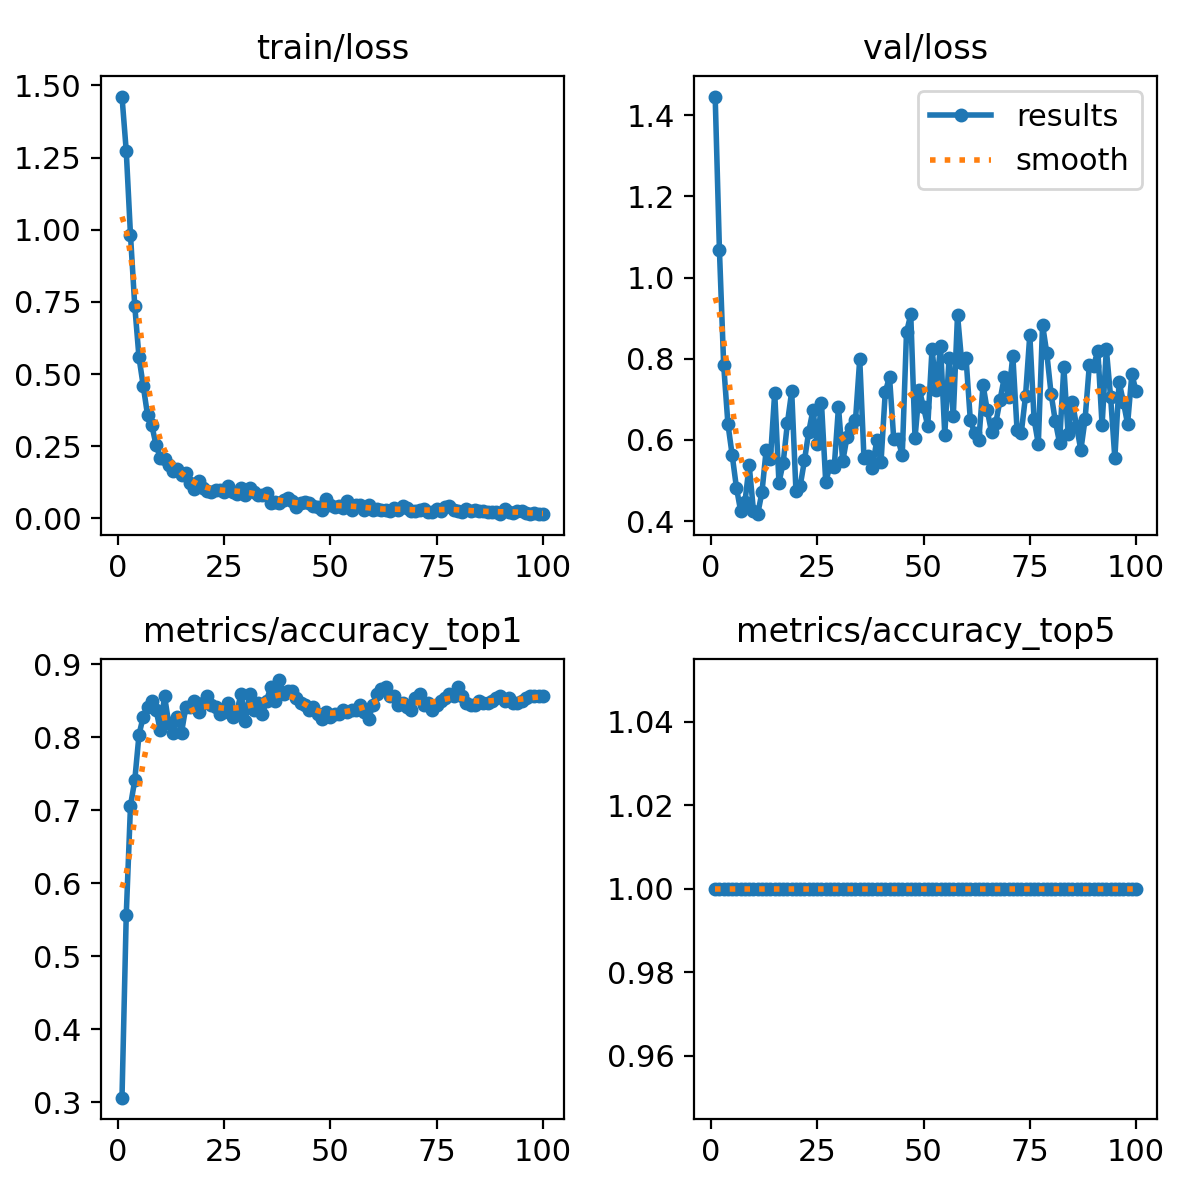

Source data for this figure (header and first rows):
epoch, time, train/loss, metrics/accuracy_top1, metrics/accuracy_top5, val/loss, lr/pg0, lr/pg1, lr/pg2
1, 2.31, 1.462, 0.3063, 1, 1.446, 8.75e-05, 8.75e-05, 8.75e-05
2, 3.039, 1.273, 0.5563, 1, 1.068, 0.0001856, 0.0001856, 0.0001856
3, 3.894, 0.9815, 0.7063, 1, 0.7842, 0.0002818, 0.0002818, 0.0002818
4, 4.957, 0.7371, 0.7406, 1, 0.6389, 0.000376, 0.000376, 0.000376
5, 5.855, 0.5579, 0.8031, 1, 0.5625, 0.0004682, 0.0004682, 0.0004682
6, 6.827, 0.4592, 0.8281, 1, 0.4823, 0.0005584, 0.0005584, 0.0005584
7, 7.981, 0.3587, 0.8406, 1, 0.4241, 0.0006467, 0.0006467, 0.0006467
8, 8.877, 0.3234, 0.85, 1, 0.4467, 0.0007329, 0.0007329, 0.0007329
9, 10.1, 0.2557, 0.8375, 1, 0.5375, 0.0008172, 0.0008172, 0.0008172
10, 11.19, 0.2098, 0.8094, 1, 0.4257, 0.0008995, 0.0008995, 0.0008995
11, 12.09, 0.206, 0.8562, 1, 0.4169, 0.0009798, 0.0009798, 0.0009798
12, 12.98, 0.1843, 0.8187, 1, 0.4709, 0.001058, 0.001058, 0.001058
13, 13.89, 0.1638, 0.8063, 1, 0.5759, 0.001102, 0.001102, 0.001102
14, 14.9, 0.1725, 0.8281, 1, 0.554, 0.001089, 0.001089, 0.001089
15, 15.94, 0.1506, 0.8063, 1, 0.7166, 0.001077, 0.001077, 0.001077
16, 16.92, 0.1592, 0.8406, 1, 0.4946, 0.001064, 0.001064, 0.001064
17, 17.95, 0.1225, 0.8406, 1, 0.544, 0.001052, 0.001052, 0.001052
18, 18.91, 0.1032, 0.85, 1, 0.6425, 0.00104, 0.00104, 0.00104
19, 20.1, 0.1282, 0.8344, 1, 0.7195, 0.001027, 0.001027, 0.001027
20, 21.08, 0.1039, 0.8469, 1, 0.473, 0.001015, 0.001015, 0.001015
21, 22.06, 0.09532, 0.8562, 1, 0.4869, 0.001002, 0.001002, 0.001002
22, 23.03, 0.08999, 0.8438, 1, 0.5493, 0.0009901, 0.0009901, 0.0009901
23, 24.1, 0.1002, 0.8406, 1, 0.6199, 0.0009778, 0.0009778, 0.0009778
24, 25.05, 0.09754, 0.8313, 1, 0.6736, 0.0009654, 0.0009654, 0.0009654
25, 26.17, 0.09321, 0.8344, 1, 0.5889, 0.000953, 0.000953, 0.000953
26, 27.14, 0.113, 0.8469, 1, 0.6909, 0.0009406, 0.0009406, 0.0009406
27, 28.1, 0.09111, 0.8281, 1, 0.4961, 0.0009283, 0.0009283, 0.0009283
28, 29.14, 0.08355, 0.8344, 1, 0.5361, 0.0009159, 0.0009159, 0.0009159
29, 30.14, 0.1073, 0.8594, 1, 0.5332, 0.0009035, 0.0009035, 0.0009035
30, 31.21, 0.07965, 0.8219, 1, 0.6812, 0.0008911, 0.0008911, 0.0008911
31, 32.28, 0.1041, 0.8594, 1, 0.5471, 0.0008787, 0.0008787, 0.0008787
32, 33.2, 0.09153, 0.8375, 1, 0.6067, 0.0008664, 0.0008664, 0.0008664
33, 34.23, 0.08107, 0.8469, 1, 0.6304, 0.000854, 0.000854, 0.000854
34, 35.31, 0.08221, 0.8313, 1, 0.6482, 0.0008416, 0.0008416, 0.0008416
35, 36.21, 0.08916, 0.85, 1, 0.7991, 0.0008293, 0.0008293, 0.0008293
36, 37.16, 0.05421, 0.8688, 1, 0.5547, 0.0008169, 0.0008169, 0.0008169
37, 38.11, 0.05642, 0.85, 1, 0.561, 0.0008045, 0.0008045, 0.0008045
38, 39.15, 0.05224, 0.8781, 1, 0.5303, 0.0007921, 0.0007921, 0.0007921
39, 40.26, 0.06434, 0.8594, 1, 0.5998, 0.0007797, 0.0007797, 0.0007797
40, 41.15, 0.06999, 0.8625, 1, 0.5443, 0.0007674, 0.0007674, 0.0007674
41, 42.41, 0.05933, 0.8625, 1, 0.7173, 0.000755, 0.000755, 0.000755
42, 43.3, 0.03859, 0.8531, 1, 0.7559, 0.0007426, 0.0007426, 0.0007426
43, 44.25, 0.05241, 0.8469, 1, 0.6018, 0.0007302, 0.0007302, 0.0007302
44, 45.26, 0.05802, 0.8438, 1, 0.6018, 0.0007179, 0.0007179, 0.0007179
45, 46.34, 0.05401, 0.8375, 1, 0.5619, 0.0007055, 0.0007055, 0.0007055
46, 47.42, 0.04357, 0.8406, 1, 0.8652, 0.0006931, 0.0006931, 0.0006931
47, 48.37, 0.04017, 0.8313, 1, 0.9092, 0.0006808, 0.0006808, 0.0006808
48, 49.4, 0.03092, 0.825, 1, 0.6045, 0.0006684, 0.0006684, 0.0006684
49, 50.38, 0.06641, 0.8344, 1, 0.7241, 0.000656, 0.000656, 0.000656
50, 51.46, 0.047, 0.8281, 1, 0.6807, 0.0006436, 0.0006436, 0.0006436
51, 52.42, 0.04037, 0.8313, 1, 0.634, 0.0006312, 0.0006312, 0.0006312
52, 53.43, 0.04302, 0.8313, 1, 0.824, 0.0006189, 0.0006189, 0.0006189
53, 54.34, 0.03649, 0.8375, 1, 0.7224, 0.0006065, 0.0006065, 0.0006065
54, 55.37, 0.06084, 0.8344, 1, 0.832, 0.0005941, 0.0005941, 0.0005941
55, 56.45, 0.03061, 0.8375, 1, 0.6132, 0.0005818, 0.0005818, 0.0005818
56, 57.28, 0.04555, 0.8375, 1, 0.801, 0.0005694, 0.0005694, 0.0005694
57, 58.34, 0.04699, 0.8438, 1, 0.6582, 0.000557, 0.000557, 0.000557
58, 59.26, 0.0304, 0.8344, 1, 0.9082, 0.0005446, 0.0005446, 0.0005446
59, 60.33, 0.0467, 0.825, 1, 0.7891, 0.0005322, 0.0005322, 0.0005322
60, 61.23, 0.02828, 0.8438, 1, 0.8015, 0.0005199, 0.0005199, 0.0005199
... 40 more rows
